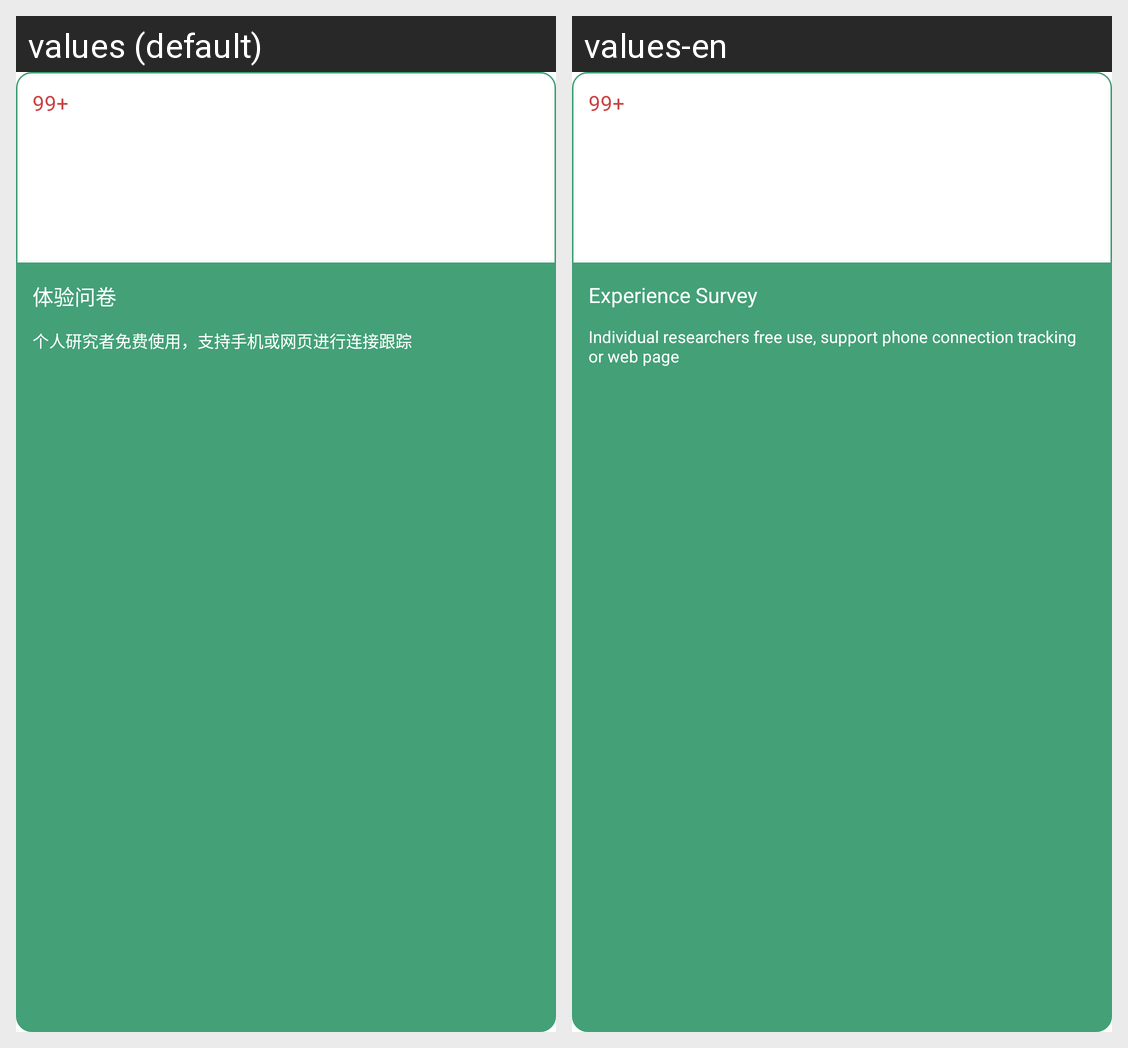

Strings drawn on this Android screen and how each of the app's shown locales translates them:
Android screen res/layout/home_grid_item.xml rendered under 2 locales, left to right: values (default), values-en. Device: Nexus 5 (rendered at 1080×1920; each locale shown at half size, 540×960, under a caption strip naming it); theme AppTheme.
Strings drawn on this screen, with the default value and each locale's value (text and hints the layout hard-codes, and strings that could not be matched under every locale, appear in the picture but are not listed):

number
  values: 99+
  values-en: 99+

title
  values: 体验问卷
  values-en: Experience Survey

content
  values: 个人研究者免费使用，支持手机或网页进行连接跟踪
  values-en: Individual researchers free use, support phone connection tracking or web page
